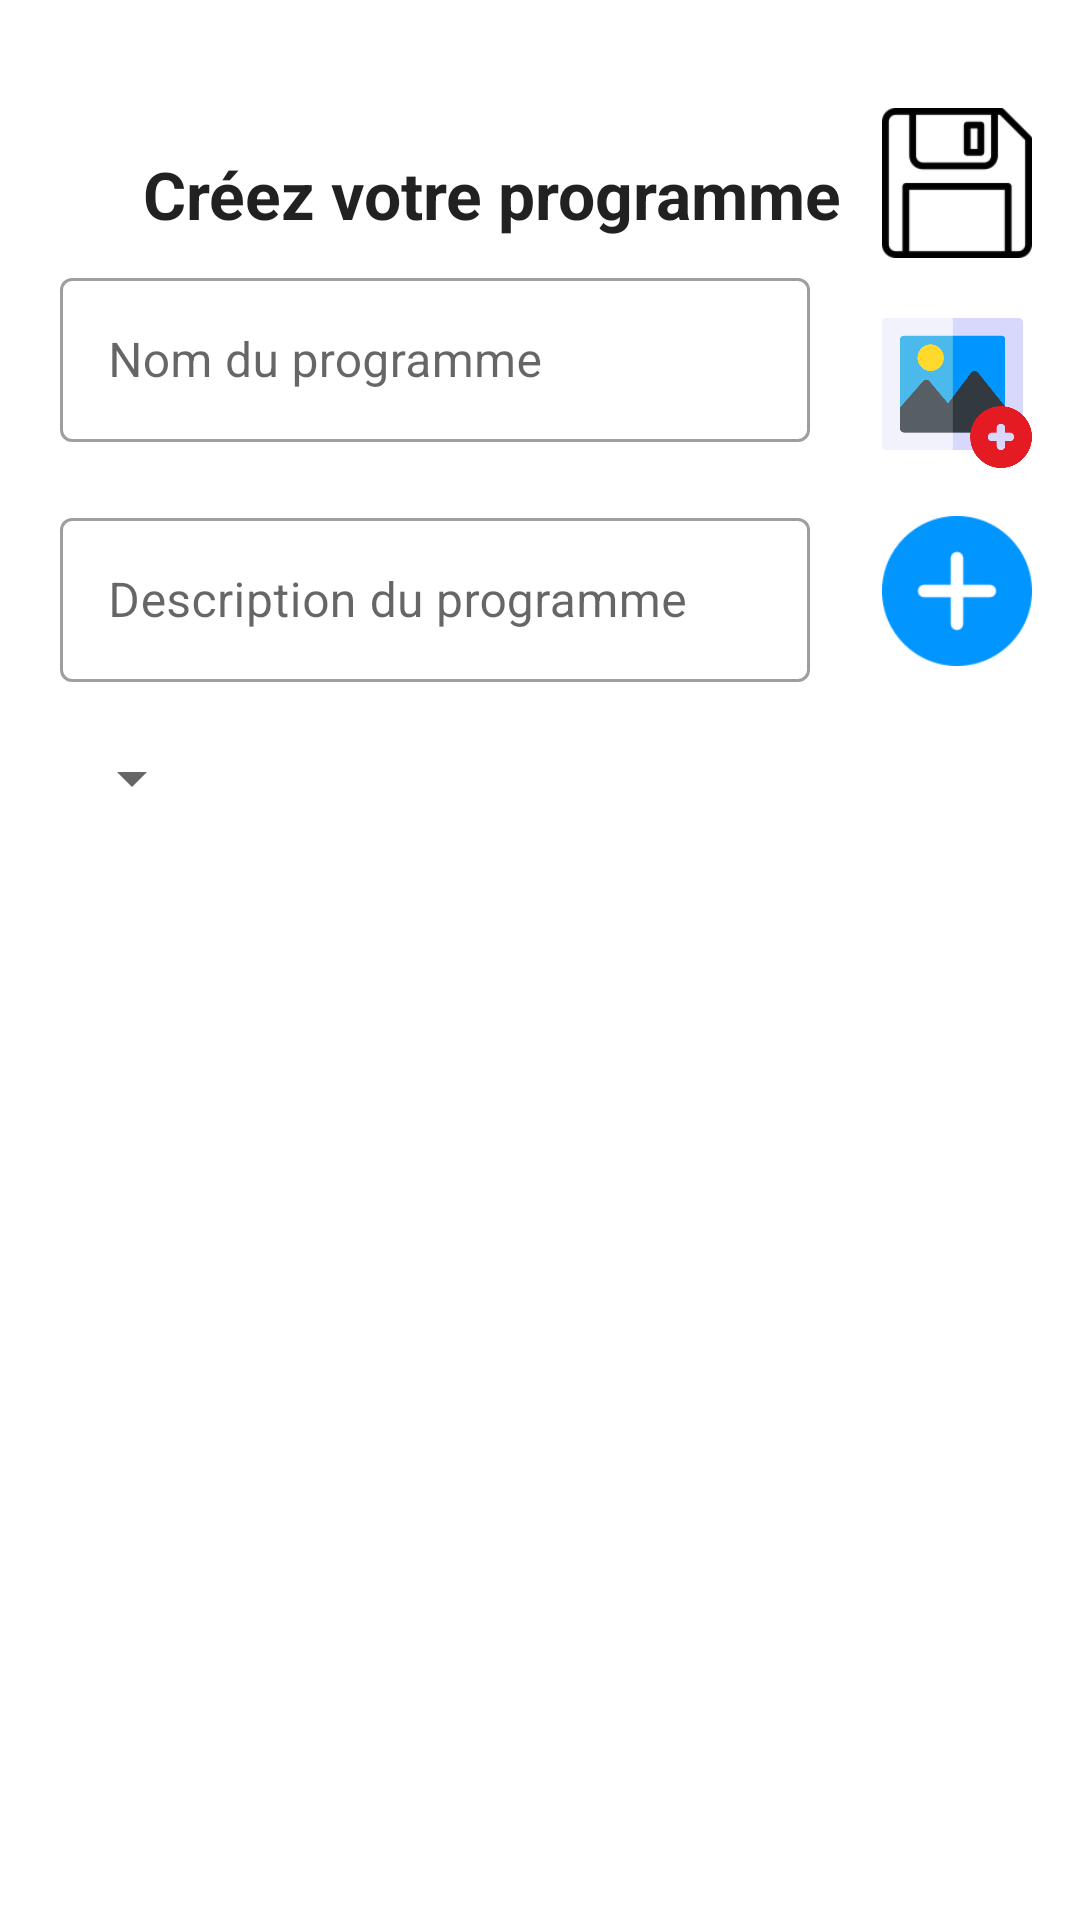

Reconstruct the res/layout file that produces this screen, plus the resources it refers to.
<!-- AndroidManifest.xml: application theme AppTheme -->
<!-- res/layout/activity_program.xml -->
<?xml version="1.0" encoding="utf-8"?>
<androidx.constraintlayout.widget.ConstraintLayout xmlns:android="http://schemas.android.com/apk/res/android"
    xmlns:app="http://schemas.android.com/apk/res-auto"
    xmlns:tools="http://schemas.android.com/tools"
    android:layout_width="match_parent"
    android:layout_height="match_parent"
    tools:context=".ProgramActivity">

    <com.google.android.material.textfield.TextInputLayout
        android:id="@+id/textInputLayoutProgram"
        style="@style/Widget.MaterialComponents.TextInputLayout.OutlinedBox"
        android:layout_width="250dp"
        android:layout_height="60dp"
        android:layout_marginStart="20dp"
        android:layout_marginTop="8dp"
        android:hint="@string/programName"
        app:layout_constraintStart_toStartOf="parent"
        app:layout_constraintTop_toBottomOf="@+id/createProgramTextView">

        <com.google.android.material.textfield.TextInputEditText
            android:id="@+id/inputNameProgram"
            android:layout_width="match_parent"
            android:layout_height="wrap_content" />

    </com.google.android.material.textfield.TextInputLayout>

    <com.google.android.material.textfield.TextInputLayout
        android:id="@+id/textInputLayout2Program"
        style="@style/Widget.MaterialComponents.TextInputLayout.OutlinedBox"
        android:layout_width="250dp"
        android:layout_height="60dp"
        android:layout_marginStart="20dp"
        android:layout_marginTop="20dp"
        android:hint="@string/programDescr"
        app:layout_constraintStart_toStartOf="parent"
        app:layout_constraintTop_toBottomOf="@+id/textInputLayoutProgram">

        <com.google.android.material.textfield.TextInputEditText
            android:id="@+id/inputDescProgram"
            android:layout_width="match_parent"
            android:layout_height="wrap_content" />

    </com.google.android.material.textfield.TextInputLayout>


    <Spinner
        android:id="@+id/spinnerLevelProgram"
        android:layout_width="wrap_content"
        android:layout_height="wrap_content"
        android:layout_marginStart="20dp"
        android:layout_marginTop="20dp"
        app:layout_constraintStart_toStartOf="parent"
        app:layout_constraintTop_toBottomOf="@+id/textInputLayout2Program" />

    <TextView
        android:id="@+id/createProgramTextView"
        android:layout_width="wrap_content"
        android:layout_height="wrap_content"
        android:layout_marginStart="50dp"
        android:layout_marginTop="50dp"
        android:text="@string/createYourProgram"
        android:textAppearance="@style/TextAppearance.AppCompat.Large"
        android:textStyle="bold"
        app:layout_constraintEnd_toStartOf="@+id/constraintLayoutBtn"
        app:layout_constraintStart_toStartOf="parent"
        app:layout_constraintTop_toTopOf="parent" />

    <androidx.recyclerview.widget.RecyclerView
        android:id="@+id/recyclerViewSessionProgram"
        android:layout_width="match_parent"
        android:layout_height="0sp"
        android:layout_marginTop="8dp"
        app:layout_constraintBottom_toBottomOf="parent"
        app:layout_constraintEnd_toEndOf="parent"
        app:layout_constraintStart_toStartOf="parent"
        app:layout_constraintTop_toBottomOf="@+id/spinnerLevelProgram" />


    <androidx.constraintlayout.widget.ConstraintLayout
        android:id="@+id/constraintLayoutBtn"
        android:layout_width="wrap_content"
        android:layout_height="wrap_content"
        android:layout_marginTop="16dp"
        app:layout_constraintEnd_toEndOf="parent"
        app:layout_constraintTop_toTopOf="parent">

        <ImageView
            android:id="@+id/buttonAddSessionProgram"
            android:layout_width="50dp"
            android:layout_height="50dp"
            android:layout_margin="16dp"
            android:layout_marginTop="20dp"
            app:layout_constraintEnd_toEndOf="parent"
            app:layout_constraintStart_toStartOf="parent"
            app:layout_constraintTop_toBottomOf="@+id/imageViewCreateProg"
            app:srcCompat="@drawable/addexo"
            android:contentDescription="@string/img" />

        <ImageView
            android:id="@+id/imageViewCreateProg"
            android:layout_width="70dp"
            android:layout_height="50dp"
            android:layout_marginTop="20dp"
            app:layout_constraintEnd_toEndOf="parent"
            app:layout_constraintStart_toStartOf="parent"
            app:layout_constraintTop_toBottomOf="@+id/btnSaveProgram"
            app:srcCompat="@drawable/addpicture"
            android:contentDescription="@string/img" />

        <ImageView
            android:id="@+id/btnSaveProgram"
            android:layout_width="50dp"
            android:layout_height="50dp"
            android:layout_marginTop="20dp"
            app:layout_constraintEnd_toEndOf="parent"
            app:layout_constraintStart_toStartOf="parent"
            app:layout_constraintTop_toTopOf="parent"
            app:srcCompat="@drawable/save"
            android:contentDescription="@string/img" />

    </androidx.constraintlayout.widget.ConstraintLayout>


</androidx.constraintlayout.widget.ConstraintLayout>
<!-- resources referenced by this layout -->
<resources>
  <!-- drawable addexo: png bitmap (drawable, 2384 bytes) -->
  <!-- drawable addpicture: png bitmap (drawable, 15757 bytes) -->
  <!-- drawable save: png bitmap (drawable, 4392 bytes) -->
  <string name="createYourProgram">Créez votre programme</string>
  <string name="img">img_desc</string>
  <string name="programDescr">Description du programme</string>
  <string name="programName">Nom du programme</string>
  <style name="AppTheme" parent="Theme.MaterialComponents.Light.NoActionBar">
          <item name="colorPrimary">@color/colorPrimary</item>
          <item name="colorPrimaryDark">@color/colorPrimaryDark</item>
          <item name="colorAccent">@color/colorAccent</item>
          <item name="windowActionBar">false</item>
          <item name="windowNoTitle">true</item>
      </style>
  <color name="colorPrimary">#E51B23</color>
  <color name="colorPrimaryDark">#E51B23</color>
  <color name="colorAccent">#D81B60</color>
</resources>
